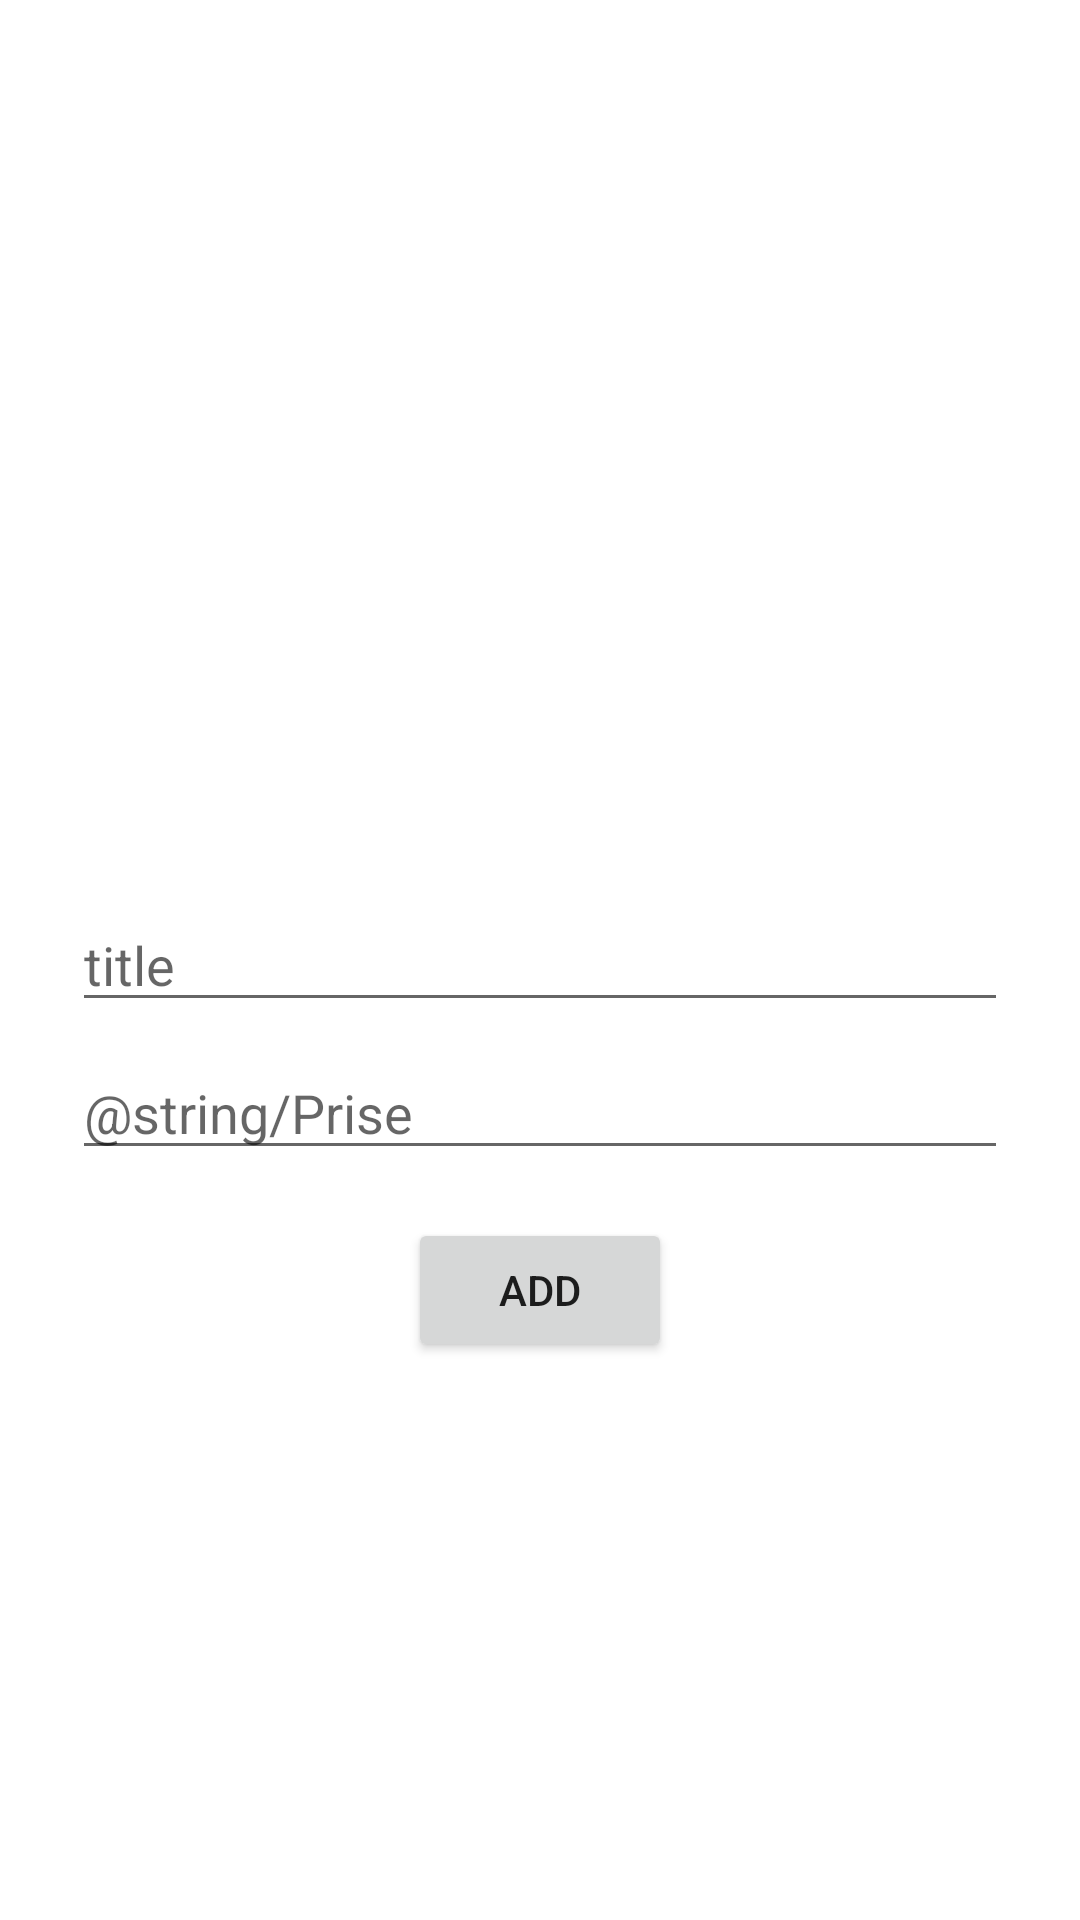

Layout XML and referenced resources for this Android screen:
<!-- AndroidManifest.xml: application theme Theme.Loftschooll -->
<!-- res/layout/activity_add_item.xml -->
<?xml version="1.0" encoding="utf-8"?>
<androidx.constraintlayout.widget.ConstraintLayout
    xmlns:android="http://schemas.android.com/apk/res/android"
    xmlns:app="http://schemas.android.com/apk/res-auto"
    xmlns:tools="http://schemas.android.com/tools"
    android:layout_width="match_parent"
    android:layout_height="match_parent"
    tools:context=".AddItemActivity">

    <EditText
        android:id="@+id/et_name"
        android:layout_width="match_parent"
        android:layout_height="wrap_content"
        android:layout_marginStart="24dp"
        android:layout_marginEnd="24dp"
        android:ems="10"
        android:hint="@string/Title"
        android:inputType="text"
        app:layout_constraintTop_toTopOf="parent"
        app:layout_constraintBottom_toBottomOf="parent"
        app:layout_constraintEnd_toEndOf="parent"
        app:layout_constraintStart_toStartOf="parent" />

    <EditText
        android:id="@+id/et_price"
        android:layout_width="match_parent"
        android:layout_height="wrap_content"
        android:layout_marginTop="8dp"
        android:layout_marginStart="24dp"
        android:layout_marginEnd="24dp"
        android:ems="10"
        android:hint="@string/Prise"
        android:inputType="number"
        app:layout_constraintTop_toBottomOf="@id/et_name" />

    <Button
        android:id="@+id/button"
        style="@style/Widget.AppCompat.Button"
        android:layout_width="wrap_content"
        android:layout_height="wrap_content"
        android:layout_marginTop="16dp"
        android:text="@string/Add"
        app:layout_constraintTop_toBottomOf="@id/et_price"
        app:layout_constraintStart_toStartOf="parent"
        app:layout_constraintEnd_toEndOf="parent" />

</androidx.constraintlayout.widget.ConstraintLayout>
<!-- resources referenced by this layout -->
<resources>
  <string name="Add">add</string>
  <string name="Title">title</string>
  <style name="Theme.Loftschooll" parent="Theme.MaterialComponents.Light.NoActionBar">
          
          <item name="colorPrimary">@color/purple_500</item>
          <item name="colorPrimaryVariant">@color/purple_700</item>
          <item name="colorOnPrimary">@color/white</item>
          
          <item name="colorSecondary">@color/teal_200</item>
          <item name="colorSecondaryVariant">@color/teal_700</item>
          <item name="colorOnSecondary">@color/black</item>
          
          <item name="android:statusBarColor" tools:targetApi="l">?attr/colorPrimaryVariant</item>
          
      </style>
  <color name="purple_500">#FF6200EE</color>
  <color name="purple_700">#FF3700B3</color>
  <color name="white">#FFFFFFFF</color>
  <color name="teal_200">#FF03DAC5</color>
  <color name="teal_700">#FF018786</color>
  <color name="black">#FF000000</color>
</resources>
